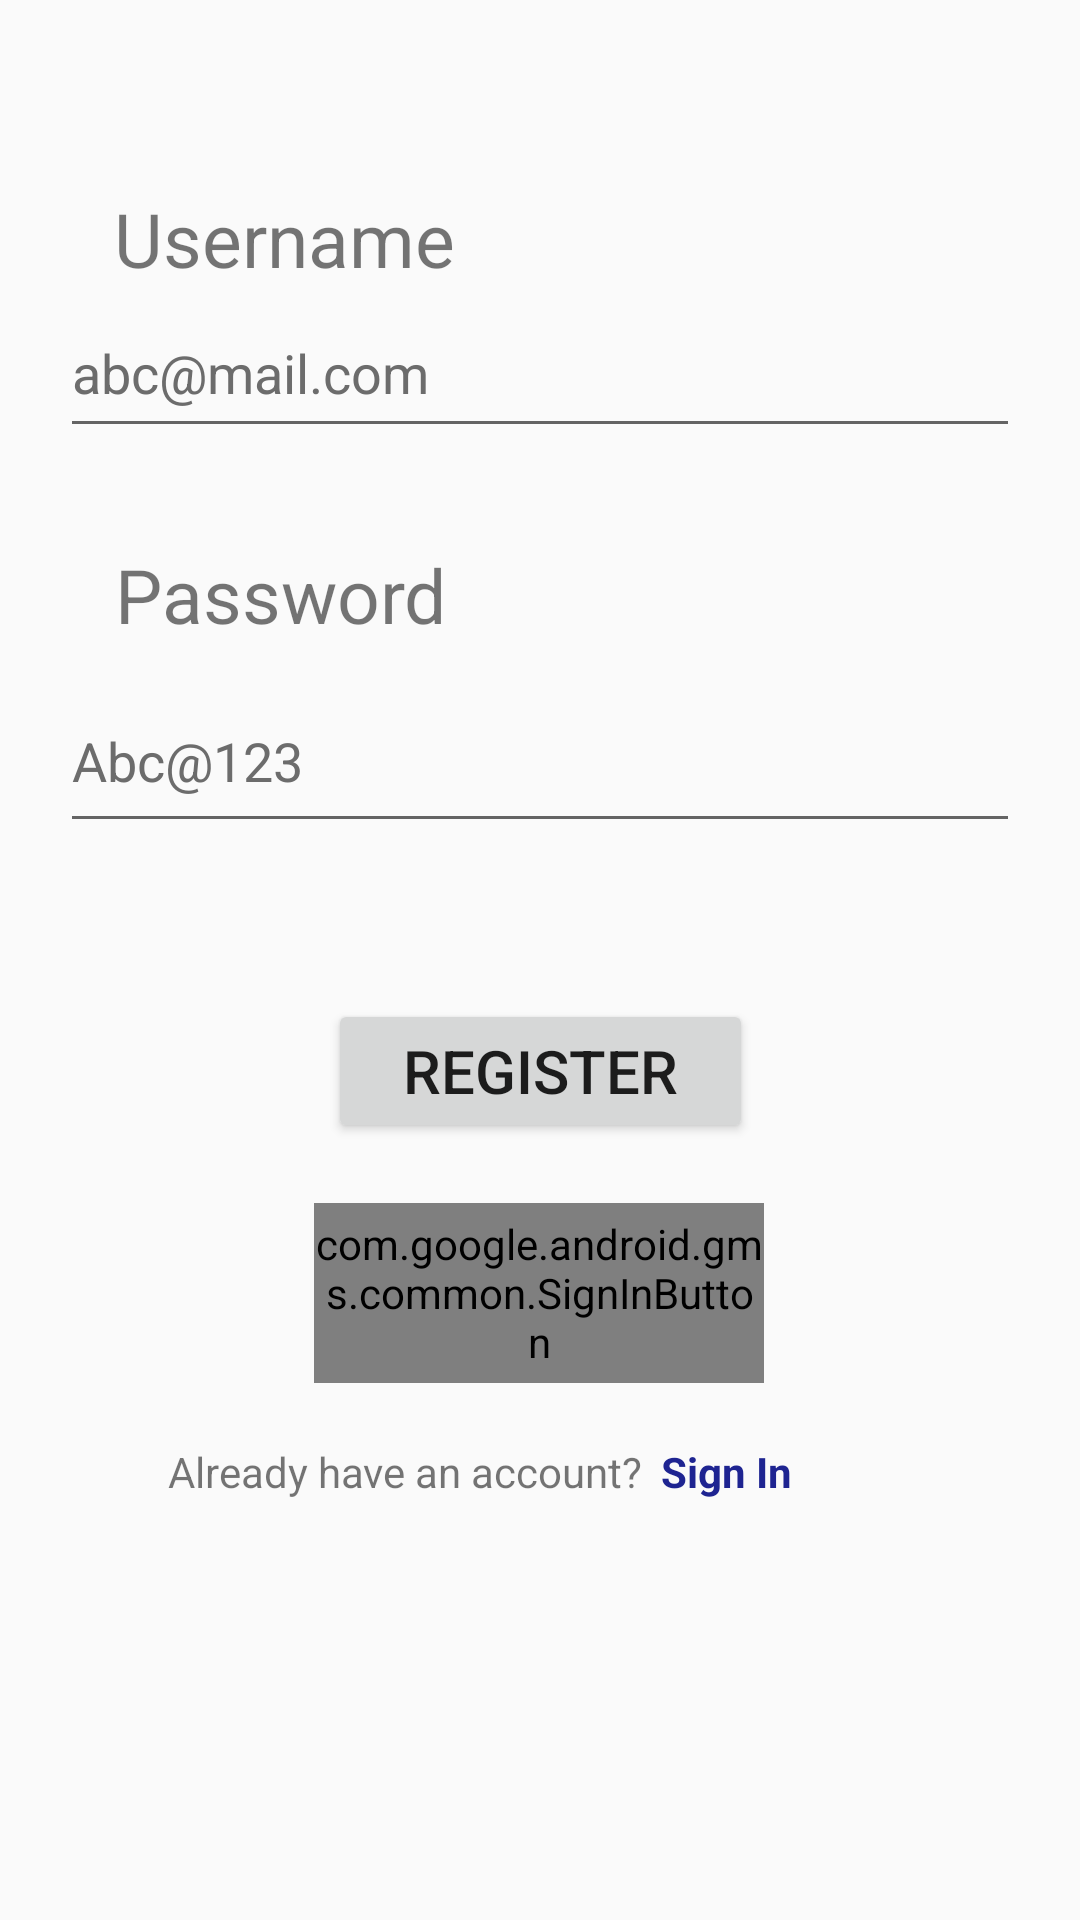

Layout XML and referenced resources for this Android screen:
<!-- AndroidManifest.xml: application theme Theme.Zhoppi -->
<!-- res/layout/activity_register.xml -->
<?xml version="1.0" encoding="utf-8"?>
<androidx.constraintlayout.widget.ConstraintLayout xmlns:android="http://schemas.android.com/apk/res/android"
    xmlns:app="http://schemas.android.com/apk/res-auto"
    xmlns:tools="http://schemas.android.com/tools"
    android:layout_width="match_parent"
    android:layout_height="match_parent"
    tools:context=".RegisterActivity">

    <TextView
        android:layout_width="wrap_content"
        android:layout_height="wrap_content"
        android:text="@string/username"
        android:textSize="25sp"
        app:layout_constraintBottom_toTopOf="@+id/emailRegister"
        app:layout_constraintEnd_toEndOf="parent"
        app:layout_constraintHorizontal_bias="0.154"
        app:layout_constraintStart_toStartOf="parent"
        app:layout_constraintTop_toTopOf="parent"
        app:layout_constraintVertical_bias="1.0" />

    <EditText
        android:id="@+id/emailRegister"
        android:layout_width="320dp"
        android:layout_height="53dp"
        android:layout_marginLeft="50dp"
        android:layout_marginRight="50dp"
        android:layout_marginBottom="32dp"
        android:ems="10"
        android:hint="@string/email_hint"
        android:importantForAutofill="no"
        android:inputType="textEmailAddress"
        android:textColorHint="#6C6C6C"
        app:layout_constraintBottom_toTopOf="@+id/textView2"
        app:layout_constraintEnd_toEndOf="parent"
        app:layout_constraintHorizontal_bias="0.505"
        app:layout_constraintStart_toStartOf="parent"
        tools:ignore="LabelFor" />

    <TextView
        android:id="@+id/textView2"
        android:layout_width="wrap_content"
        android:layout_height="wrap_content"
        android:layout_marginBottom="8dp"
        android:text="@string/password"
        android:textSize="25sp"
        app:layout_constraintBottom_toTopOf="@+id/passwordRegister"
        app:layout_constraintEnd_toEndOf="parent"
        app:layout_constraintHorizontal_bias="0.153"
        app:layout_constraintStart_toStartOf="parent" />

    <EditText
        android:id="@+id/passwordRegister"
        android:layout_width="320dp"
        android:layout_height="58dp"
        android:layout_marginLeft="50dp"
        android:layout_marginRight="50dp"
        android:layout_marginBottom="52dp"
        android:ems="10"
        android:hint="@string/password_hint"
        android:importantForAutofill="no"
        android:inputType="textPassword"
        android:textColorHint="#6C6C6C"
        app:layout_constraintBottom_toTopOf="@+id/finalRegister"
        app:layout_constraintEnd_toEndOf="parent"
        app:layout_constraintHorizontal_bias="0.505"
        app:layout_constraintStart_toStartOf="parent"
        tools:ignore="LabelFor" />

    <Button
        android:id="@+id/finalRegister"
        android:layout_width="wrap_content"
        android:layout_height="wrap_content"
        android:layout_marginBottom="20dp"
        android:paddingLeft="25dp"
        android:paddingRight="25dp"
        android:text="@string/register"
        android:textSize="20sp"
        app:layout_constraintBottom_toTopOf="@+id/googleBtn"
        app:layout_constraintEnd_toEndOf="parent"
        app:layout_constraintStart_toStartOf="parent" />

    <com.google.android.gms.common.SignInButton
        android:id="@+id/googleBtn"
        android:layout_width="150dp"
        android:layout_height="60dp"
        android:layout_marginBottom="20dp"
        app:layout_constraintBottom_toTopOf="@+id/textView"
        app:layout_constraintEnd_toEndOf="parent"
        app:layout_constraintHorizontal_bias="0.498"
        app:layout_constraintStart_toStartOf="parent" />

    <TextView
        android:id="@+id/textView"
        android:layout_width="wrap_content"
        android:layout_height="wrap_content"
        android:layout_marginBottom="140dp"
        android:text="@string/already_have_an_account"
        app:layout_constraintBottom_toBottomOf="parent"
        app:layout_constraintEnd_toStartOf="@+id/signInBack"
        app:layout_constraintHorizontal_bias="0.901"
        app:layout_constraintStart_toStartOf="parent" />

    <TextView
        android:id="@+id/signInBack"
        android:layout_width="wrap_content"
        android:layout_height="wrap_content"
        android:layout_marginEnd="96dp"
        android:layout_marginBottom="140dp"
        android:text="@string/sign_in"
        android:textColor="#1E2491"
        android:textStyle="bold"
        app:layout_constraintBottom_toBottomOf="parent"
        app:layout_constraintEnd_toEndOf="parent" />
</androidx.constraintlayout.widget.ConstraintLayout>
<!-- resources referenced by this layout -->
<resources>
  <string name="already_have_an_account">Already have an account?</string>
  <string name="email_hint">abc@mail.com</string>
  <string name="password">Password</string>
  <string name="password_hint">Abc@123</string>
  <string name="register">Register</string>
  <string name="sign_in">Sign In</string>
  <string name="username">Username</string>
  <style name="Theme.Zhoppi" parent="Base.Theme.Zhoppi" />
  <style name="Base.Theme.Zhoppi" parent="Theme.AppCompat.Light.NoActionBar">
          
          
      </style>
</resources>
